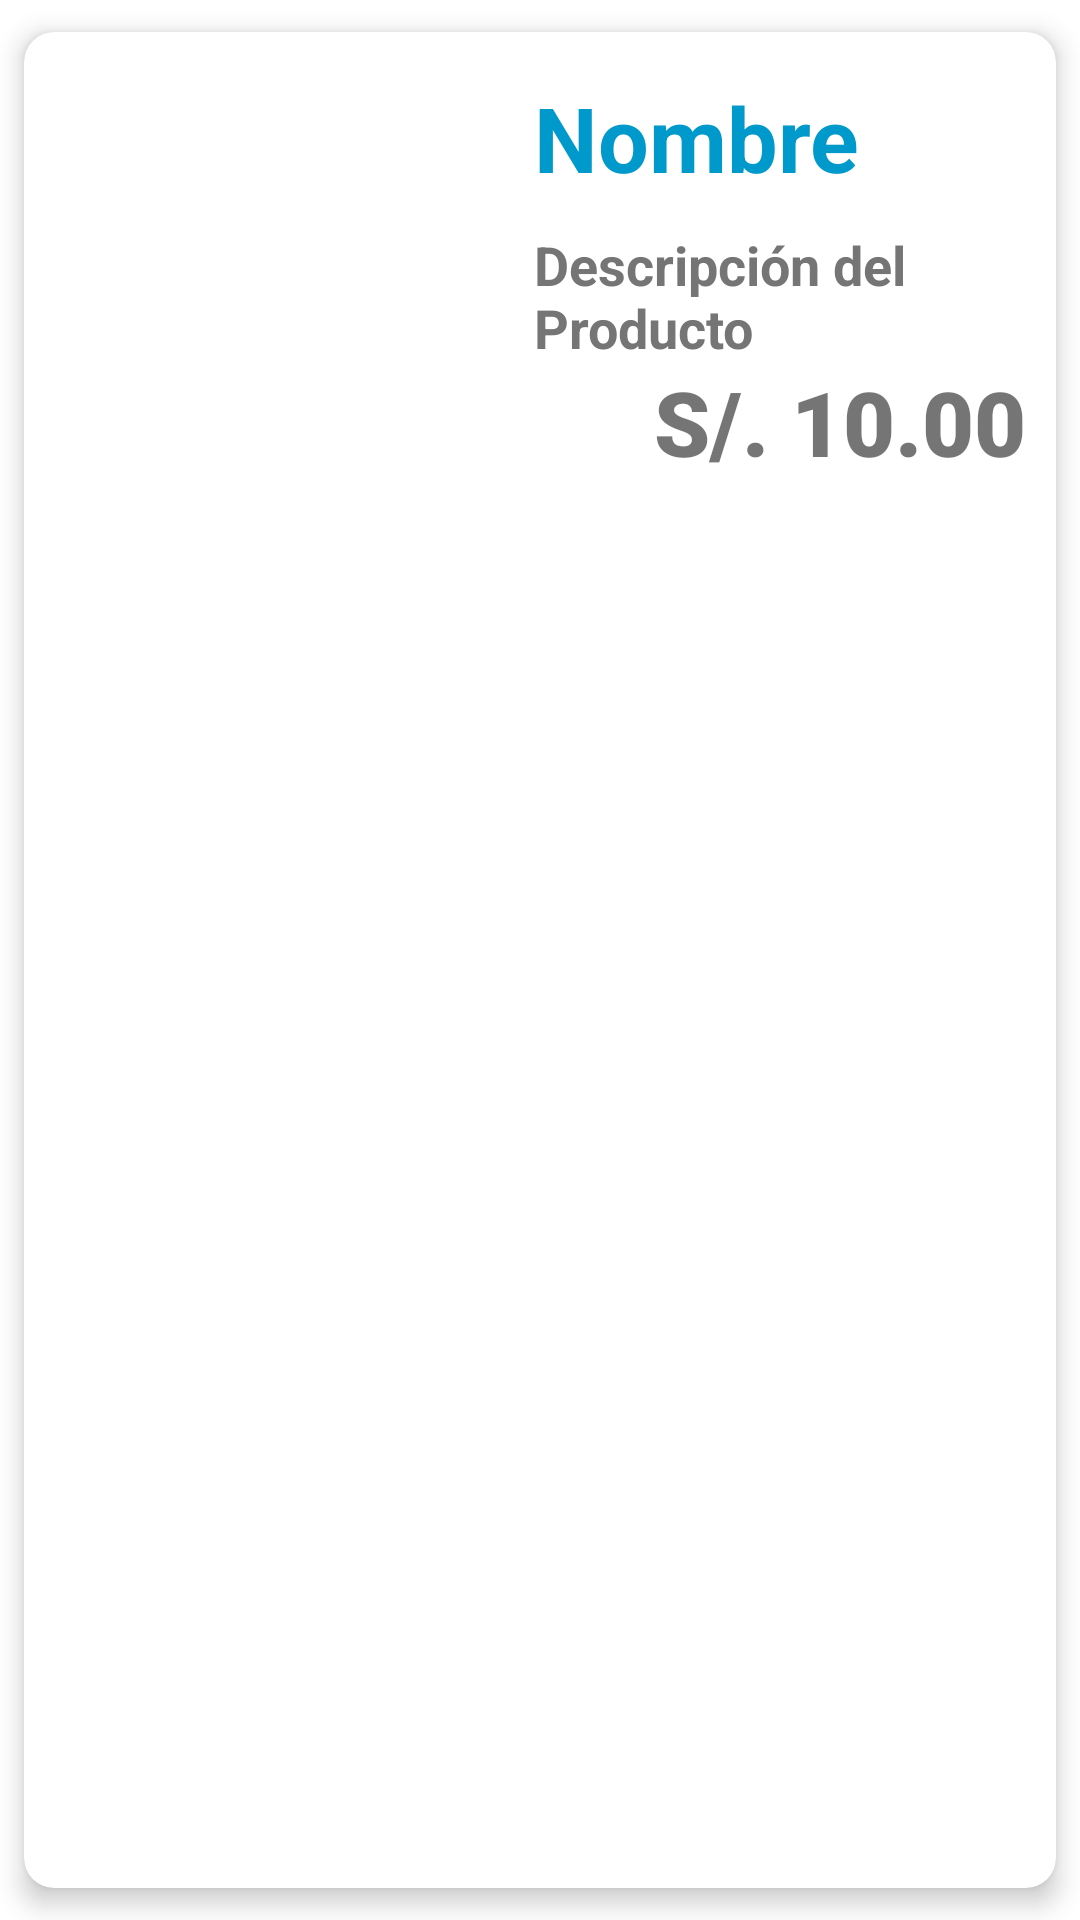

Reconstruct the res/layout file that produces this screen, plus the resources it refers to.
<!-- AndroidManifest.xml: application theme Theme.ProyectoGrupo07 -->
<!-- res/layout/list_products.xml -->
<?xml version="1.0" encoding="utf-8"?>
<androidx.cardview.widget.CardView xmlns:android="http://schemas.android.com/apk/res/android"
    xmlns:app="http://schemas.android.com/apk/res-auto"
    xmlns:tools="http://schemas.android.com/tools"
    android:id="@+id/cvCardProduct"
    android:layout_width="match_parent"
    android:layout_height="wrap_content"
    android:animateLayoutChanges="true"
    android:foreground="?android:attr/selectableItemBackground"
    android:clickable="true"
    android:focusable="true"
    app:cardCornerRadius="10dp"
    app:cardElevation="5dp"
    app:cardMaxElevation="5dp"
    app:cardUseCompatPadding="true">

    <LinearLayout
        android:layout_width="match_parent"
        android:layout_height="wrap_content"
        android:animateLayoutChanges="true"
        android:orientation="vertical">

        <RelativeLayout
            android:layout_width="match_parent"
            android:layout_height="wrap_content"
            android:orientation="horizontal">

            <ImageView
                android:id="@+id/ivProductImage"
                android:layout_width="160dp"
                android:layout_height="160dp"
                android:layout_alignParentStart="true"
                android:layout_centerVertical="true"
                android:paddingLeft="15dp"
                android:paddingRight="15dp"
                android:src="@drawable/ic_launcher_background" />

            <LinearLayout
                android:id="@+id/llProduct"
                android:layout_width="wrap_content"
                android:layout_height="wrap_content"
                android:layout_alignParentTop="true"
                android:layout_marginStart="10dp"
                android:layout_marginTop="10dp"
                android:layout_toEndOf="@+id/ivProductImage"
                android:orientation="vertical"
                android:layout_marginLeft="10dp"
                android:layout_toRightOf="@+id/ivProduct"
                tools:ignore="UnknownId">

                <TextView
                    android:id="@+id/tvNameProduct"
                    android:layout_width="match_parent"
                    android:layout_height="wrap_content"
                    android:layout_marginTop="5dp"
                    android:layout_marginBottom="5dp"
                    android:text="Nombre"
                    android:textColor="@android:color/holo_blue_dark"
                    android:textSize="30sp"
                    android:textStyle="bold" />

                <TextView
                    android:id="@+id/tvDescriptionProduct"
                    android:layout_width="match_parent"
                    android:layout_height="wrap_content"
                    android:layout_marginTop="5dp"
                    android:layout_marginBottom="5dp"
                    android:text="Descripción del Producto"
                    android:textColor="@color/colorTextSecondary"
                    android:textSize="18sp"
                    android:textStyle="bold" />

            </LinearLayout>

            <TextView
                android:id="@+id/tvPriceProduct"
                android:layout_width="wrap_content"
                android:layout_height="wrap_content"
                android:layout_alignBottom="@+id/ivProductImage"
                android:layout_alignParentEnd="true"
                android:layout_alignParentRight="true"
                android:layout_marginEnd="10dp"
                android:layout_marginRight="10dp"
                android:layout_marginBottom="10dp"
                android:fontFamily="sans-serif-black"
                android:text="S/. 10.00"
                android:textSize="30dp"
                android:textStyle="bold" />

        </RelativeLayout>

    </LinearLayout>

</androidx.cardview.widget.CardView>
<!-- resources referenced by this layout -->
<resources>
  <color name="colorTextSecondary">#757575</color>
  <style name="Theme.ProyectoGrupo07" parent="Base.Theme.ProyectoGrupo07" />
  <style name="Base.Theme.ProyectoGrupo07" parent="Theme.MaterialComponents.Light.NoActionBar">
          
          
      </style>
</resources>
